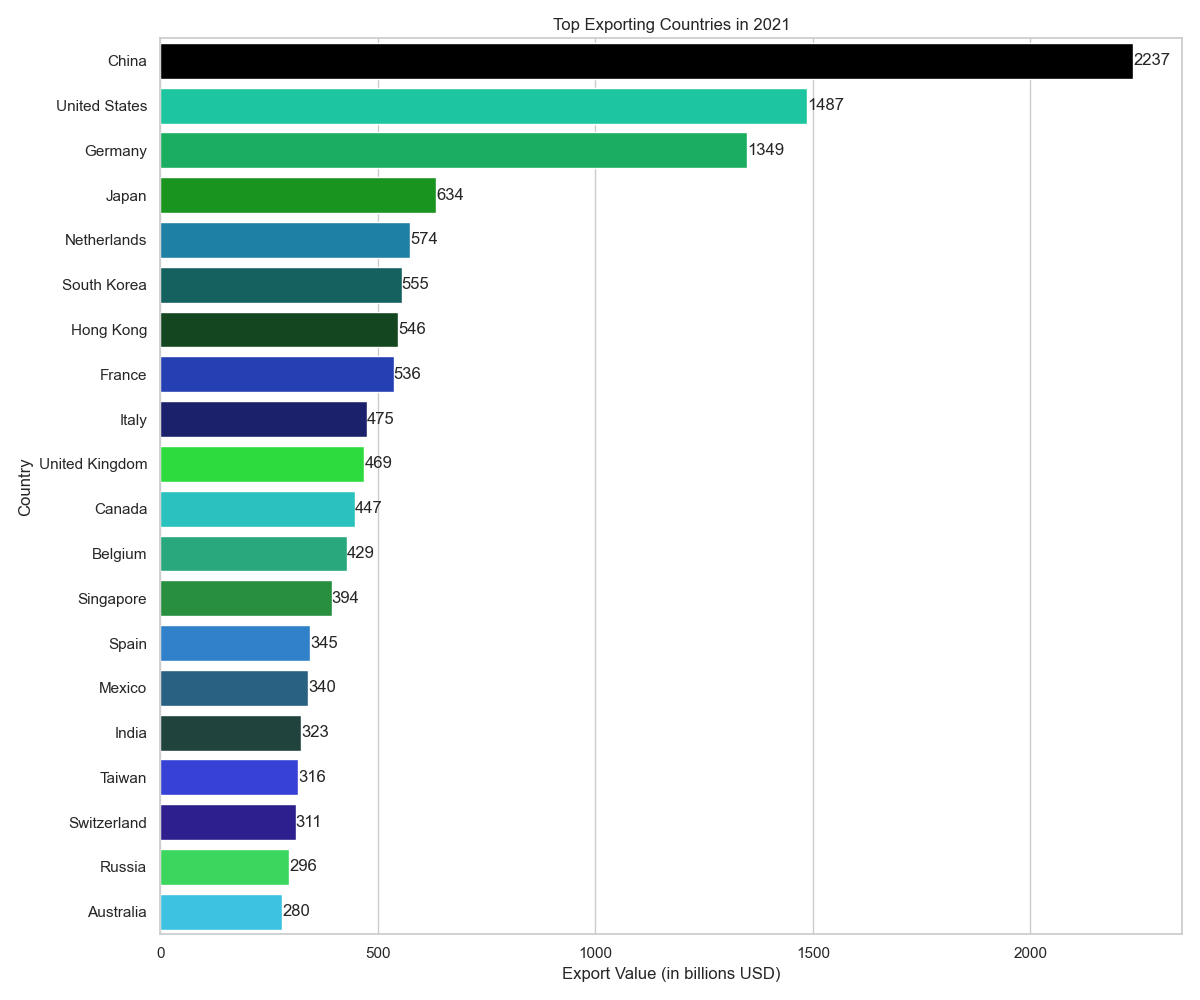

Values plotted in this chart, from the file beside it:
Country, Export Value
China, 2237
United States, 1487
Germany, 1349
Japan, 634
Netherlands, 574
South Korea, 555
Hong Kong, 546
France, 536
Italy, 475
United Kingdom, 469
Canada, 447
Belgium, 429
Singapore, 394
Spain, 345
Mexico, 340
India, 323
Taiwan, 316
Switzerland, 311
Russia, 296
Australia, 280
